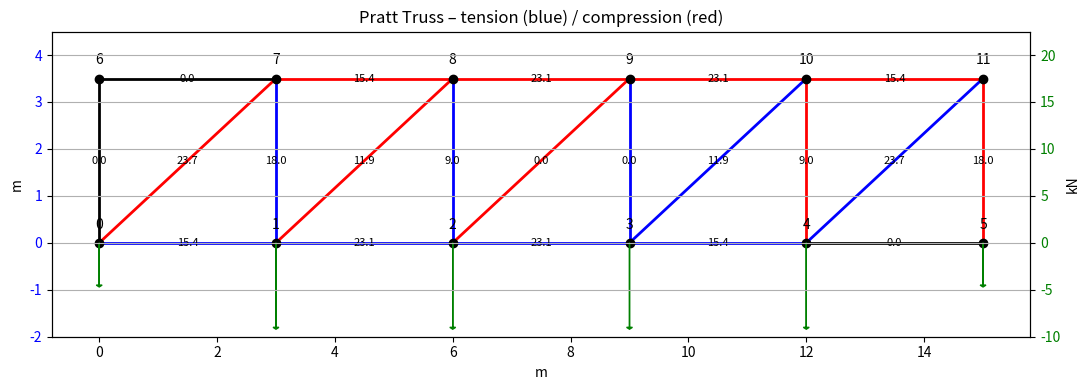

The script that saved this image:
import numpy as np
import matplotlib.pyplot as plt
import math

# -----------------------------
# 1.  Geometry (6–panel Pratt)
# -----------------------------
H = 3.5               # m   ⇐ chosen by parametric sweep
panel = 3.0           # m
n_panels = 5          # 6 bottom joints ⇒ 5 panels

# bottom joints 0‑5, top joints 6‑11
nodes = {i: (panel*i, 0.0)             for i in range(6)}
nodes |= {6+i: (panel*i,  H)           for i in range(6)}

elements = []                              # (start, end)
# bottom & top chords
elements += [(i, i+1)        for i in range(5)]
elements += [(6+i, 6+i+1)    for i in range(5)]
# verticals
elements += [(i, 6+i)        for i in range(6)]
# Pratt diagonals (up‑right)
elements += [(i, 6+i+1)      for i in range(5)]

# convenience: dict keyed by ID
elements = {i: e for i, e in enumerate(elements)}

# -----------------------------
# 2.  Loads & supports
# -----------------------------
# Uniform train load:  6 kN / m × 15 m / 2 sides = 45 kN per truss
# Floor beams every 3 m → nodes 1‑4 carry 9 kN each
loads = {0: (0.0, -4.5), 5: (0.0, -4.5)}
loads.update({i: (0.0, -9) for i in range(1, 5)})    # (Fx, Fy) in kN

supports = {0: (True, True),     # A: pin
            5: (False, True)}    # B: roller (vertical only)

# -----------------------------
# 3.  FEA helper
# -----------------------------
def dist(p, q): return np.linalg.norm(np.subtract(p, q))

def build_K_F(nodes, elements, loads, supports, E=1.0):
    ndof = 2*len(nodes)
    K = np.zeros((ndof, ndof))
    F = np.zeros(ndof)
    lengths, dirs = [], []

    for eid, (i, j) in elements.items():
        xi, yi = nodes[i];  xj, yj = nodes[j]
        L   = dist((xi, yi), (xj, yj))
        cx, cy = (xj-xi)/L, (yj-yi)/L
        k = (E/L) * np.array([[ cx*cx, cx*cy, -cx*cx, -cx*cy],
                              [ cx*cy, cy*cy, -cx*cy, -cy*cy],
                              [-cx*cx,-cx*cy,  cx*cx,  cx*cy],
                              [-cx*cy,-cy*cy,  cx*cy,  cy*cy]])
        mapdof = [2*i, 2*i+1, 2*j, 2*j+1]
        K[np.ix_(mapdof, mapdof)] += k
        lengths.append(L)
        dirs.append((cx, cy))

    for n, (fx, fy) in loads.items():
        F[2*n]   += fx
        F[2*n+1] += fy

    fixed = [2*n for n,(fx,_) in supports.items() if fx] + \
            [2*n+1 for n,(_,fy) in supports.items() if fy]
    free  = [d for d in range(ndof) if d not in fixed]

    u = np.zeros(ndof)
    u[free] = np.linalg.solve(K[np.ix_(free, free)], F[free])
    return u, lengths, dirs

def member_forces(nodes, elements, u, lengths, dirs, E=1.0):
    forces = []
    for eid, (i, j) in elements.items():
        cx, cy = dirs[eid];  L = lengths[eid]
        dof = [2*i, 2*i+1, 2*j, 2*j+1]
        ul = u[dof]
        N  = (E/L) * np.dot([-cx, -cy, cx, cy], ul)
        forces.append(N)
    return np.array(forces)         # kN

# -----------------------------
# 4.  Analysis
# -----------------------------
u, Ls, dirs = build_K_F(nodes, elements, loads, supports)
N  = member_forces(nodes, elements, u, Ls, dirs)

# capacity check (duplicates where needed)
T_LIMIT, C_LIMIT = 8.0, 5.0        # kN
duplicates = [max(1, math.ceil(abs(f)/(T_LIMIT if f>0 else C_LIMIT)))
              for f in N]

# -----------------------------
# 5.  Bill‑of‑Materials & cost
# -----------------------------
cost_members = sum(9 * Ls[eid] * dup for eid, dup in enumerate(duplicates))
print([9 * Ls[eid] * dup for eid, dup in enumerate(duplicates)])
cost_gusset  = 5 * len(nodes)
total_cost   = cost_members + cost_gusset

print("\n=== Optimal 15 m Railway‑Bridge Truss (Height 3.5 m) ===")
print("Member  Force(kN)  Type  Duplicates  Length(m)  Segment‑Cost($)")
for eid, (i,j) in elements.items():
    typ = "T" if N[eid]>0 else "C" if N[eid]<0 else "-"
    seg_cost = 9 * Ls[eid] * duplicates[eid]
    print(f"{eid:3d}:  {N[eid]:8.2f}   {typ}      {duplicates[eid]:2d}        "
          f"{Ls[eid]:5.2f}        {seg_cost:6.0f}")

print(f"\nGusset plates: {len(nodes)} × $5 = ${cost_gusset:4.0f}")
print(f"TOTAL COST  : ${total_cost:,.2f}")

# -----------------------------
# 6.  Quick plot
# -----------------------------
fig, ax1 = plt.subplots(figsize=(11,4))
ax1.set_ylim(-2, H+1)
for eid,(i,j) in elements.items():
    x = [nodes[i][0], nodes[j][0]]
    y = [nodes[i][1], nodes[j][1]]
    col = 'blue' if N[eid]>0 else 'red' if N[eid]<0 else 'black'
    lw  = 2
    ax1.plot(x, y, col, lw=lw)
    xm, ym = (x[0]+x[1])/2, (y[0]+y[1])/2
    ax1.text(xm, ym, f"{abs(N[eid]):.1f}", fontsize=8,
             ha='center', va='center')
for n,(x,y) in nodes.items():
    ax1.plot(x, y, 'ko'); plt.text(x, y+0.3, str(n), ha='center')
ax1.set_xlabel("m")
ax1.set_ylabel("m")
ax1.tick_params(axis='y', labelcolor='blue')
ax2 = ax1.twinx()
for n,(fx, fy) in loads.items():
    ax2.arrow(nodes[n][0], nodes[n][1], fx, fy, head_width=0.1,
              head_length=0.2, fc='green', ec='green')
plt.grid(True)
plt.title("Pratt Truss – tension (blue) / compression (red)")
ax2.set_ylabel("kN")
ax2.tick_params(axis='y', labelcolor='green')
ax2.set_ylim(ax1.get_ylim()[0] * 5, ax1.get_ylim()[1] * 5)
plt.tight_layout()
plt.show()
